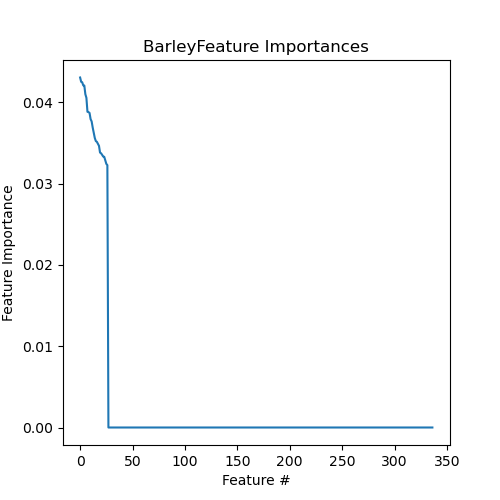

The table this chart was drawn from, first rows:
Feature, Importance
3402.NoBarley, 0.04307
3413.NoBarley, 0.04254
3454.NoBarley, 0.04248
3464.NoBarley, 0.0421
3407.NoBarley, 0.04208
3429.NoBarley, 0.04101
3467.NoBarley, 0.04057
3414.NoBarley, 0.03885
3420.NoBarley, 0.03881
3421.NoBarley, 0.03871
3442.NoBarley, 0.03794
3437.NoBarley, 0.03767
3444.NoBarley, 0.03691
3434.Barley, 0.0363
3431.Barley, 0.03563
3403.Barley, 0.03524
3446.Barley, 0.03515
3470.Barley, 0.03491
3405.Barley, 0.03466
3410.Barley, 0.03383
3411.Barley, 0.03374
3455.Barley, 0.03355
3465.Barley, 0.03334
3471.Barley, 0.03331
3423.Barley, 0.03287
3422.Barley, 0.03244
3418.Barley, 0.03228
HMDB0001160+, 0.0
HMDB0000301+, 0.0
HMDB0000626-, 0.0
HMDB0000806+, 0.0
HMDB0000826+, 0.0
HMDB0001138+, 0.0
HMDB0000167-, 0.0
HMDB0002259+, 0.0
HMDB0000123-, 0.0
HMDB0000132-, 0.0
HMDB0000158-, 0.0
HMDB0000172+, 0.0
HMDB0000187-, 0.0
HMDB0000294-, 0.0
HMDB0000883+, 0.0
HMDB0000162+, 0.0
HMDB0000119-, 0.0
HMDB0000020+, 0.0
HMDB0001488+, 0.0
HMDB0000292-, 0.0
HMDB0000827+, 0.0
HMDB0000754+, 0.0
HMDB0000687+, 0.0
HMDB0000666+, 0.0
HMDB0000660-, 0.0
HMDB0000646-, 0.0
HMDB0000517+, 0.0
HMDB0000300+, 0.0
HMDB0000289-, 0.0
HMDB0000214+, 0.0
HMDB0000131-, 0.0
HMDB0000511+, 0.0
HMDB0000574-, 0.0
... 277 more rows
